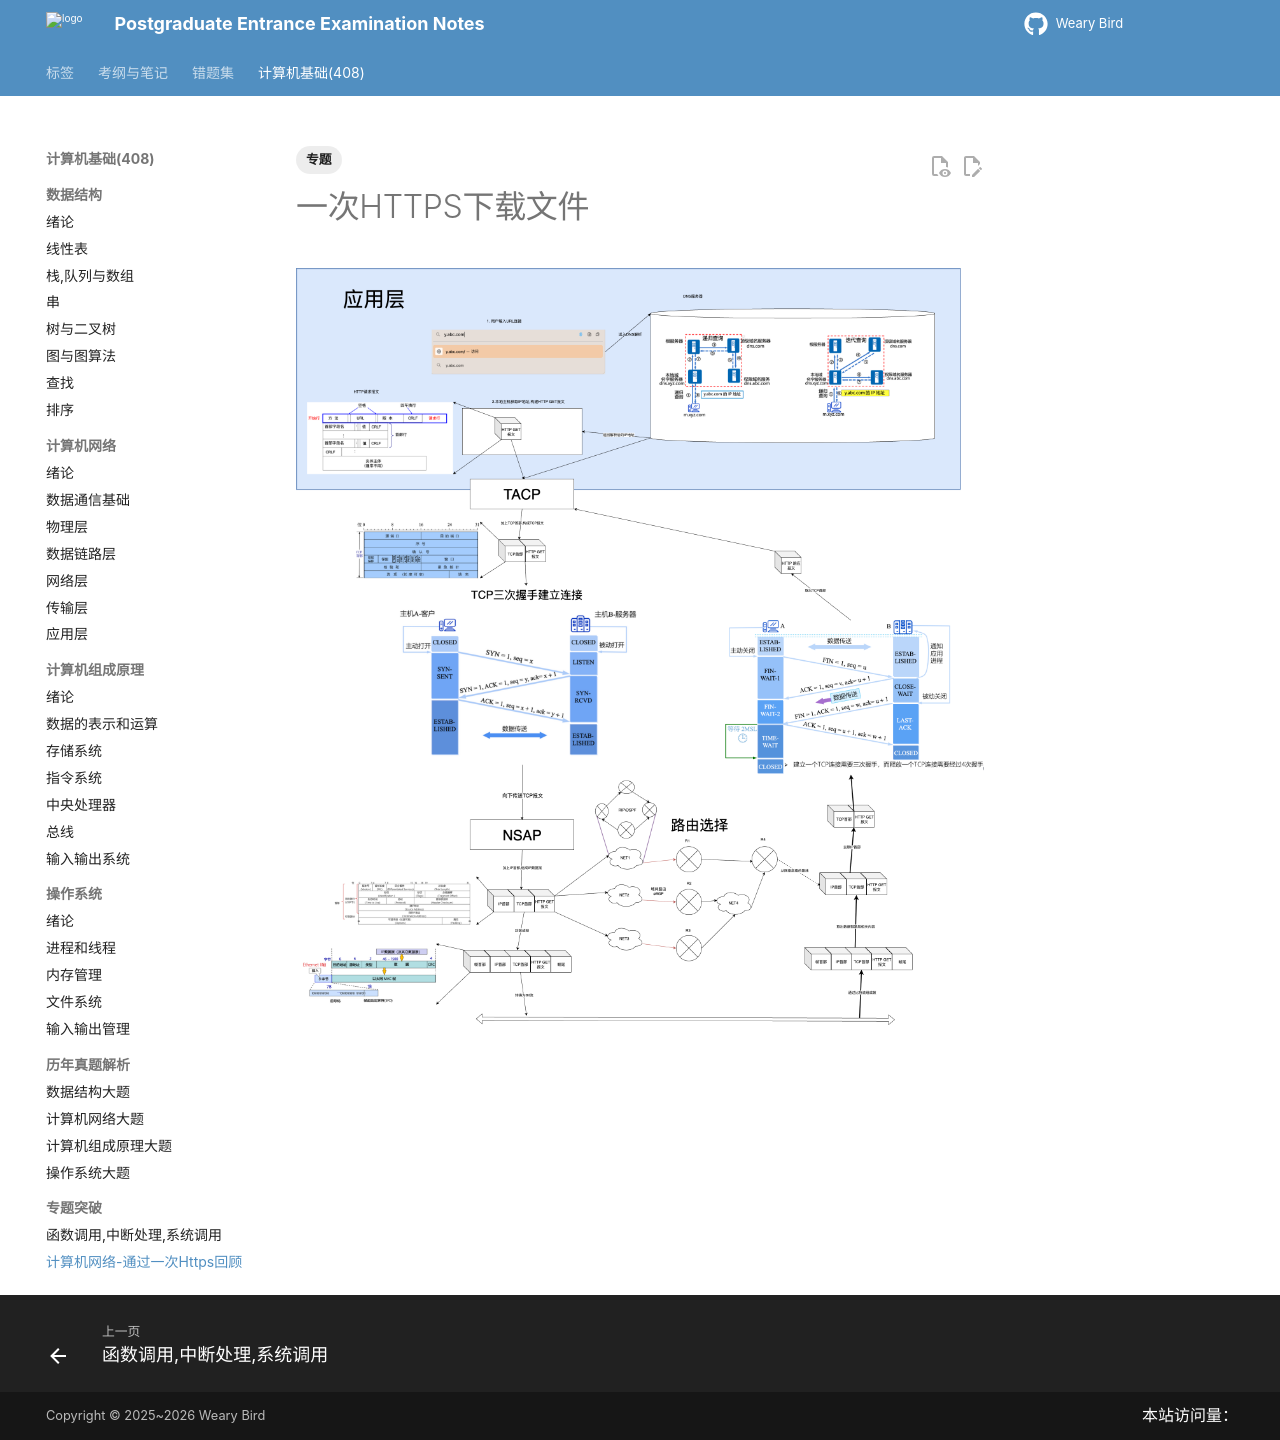

repository: juanniaoxx/kaoyan-notes · page: 计算机基础/专题/专题4/index.html · generator: mkdocs

---
tags: [专题]
---

# 一次HTTPS下载文件 

![](./figures/计算机网络.png)
